Image classification data set "dataset" (twelcone/CS232_FinalProject on GitHub). Class labels (6): bladder, breast, eye, liver, lung, pelvis.

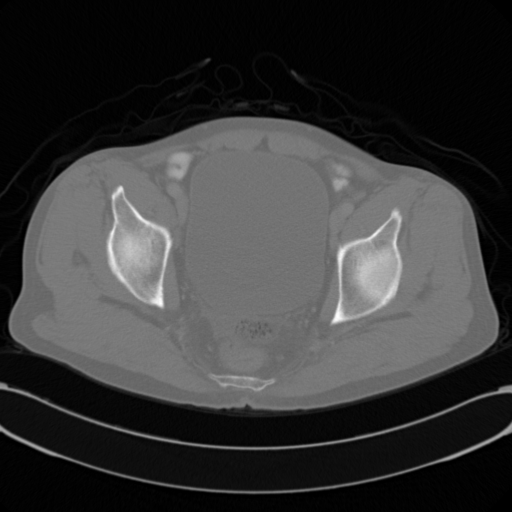
Label: pelvis

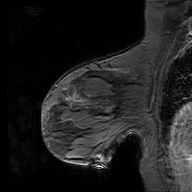
Label: breast

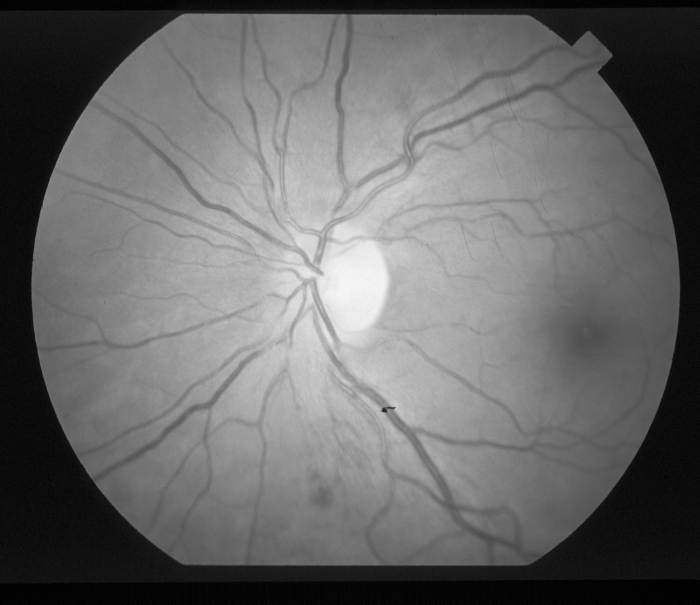
Label: eye

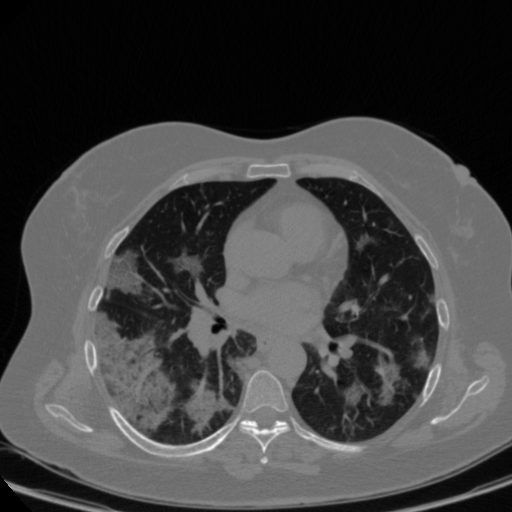
Label: lung

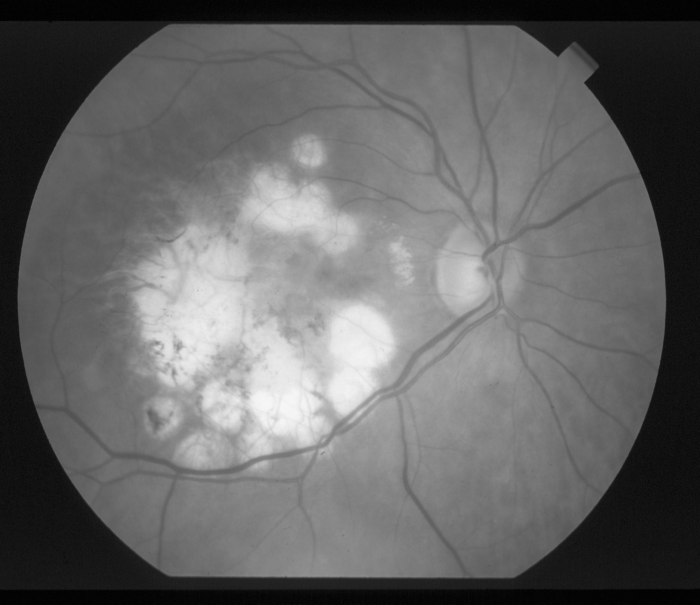
Label: eye

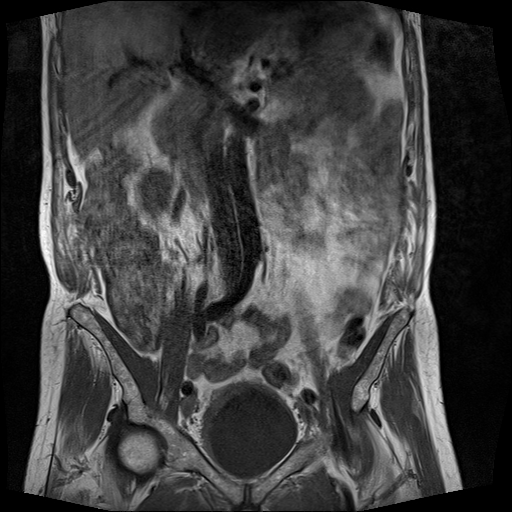
Label: bladder
